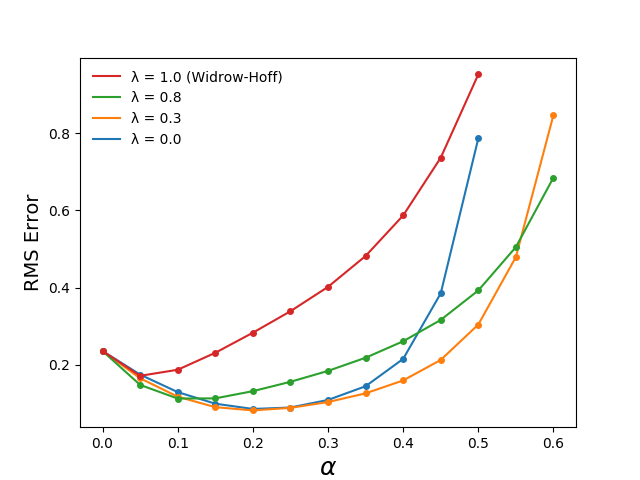

Source data for this figure (header and first rows):
, λ = 0.0, λ = 0.3, λ = 0.8, λ = 1.0 (Widrow-Hoff)
0.0, 0.2357, 0.2357, 0.2357, 0.2357
0.05, 0.1745, 0.1651, 0.1479, 0.1715
0.1, 0.1292, 0.1174, 0.1126, 0.1871
0.15, 0.09922, 0.09018, 0.113, 0.2311
0.2, 0.08556, 0.08181, 0.1317, 0.2831
0.25, 0.0893, 0.08839, 0.1559, 0.3387
0.3, 0.1089, 0.1035, 0.1842, 0.4018
0.35, 0.1444, 0.126, 0.2183, 0.4819
0.4, 0.2152, 0.1594, 0.2609, 0.5869
0.45, 0.3851, 0.2126, 0.3163, 0.7365
0.5, 0.7866, 0.3043, 0.3926, 0.9525
0.55, , 0.4792, 0.5051, 
0.6, , 0.8472, 0.6852, 
